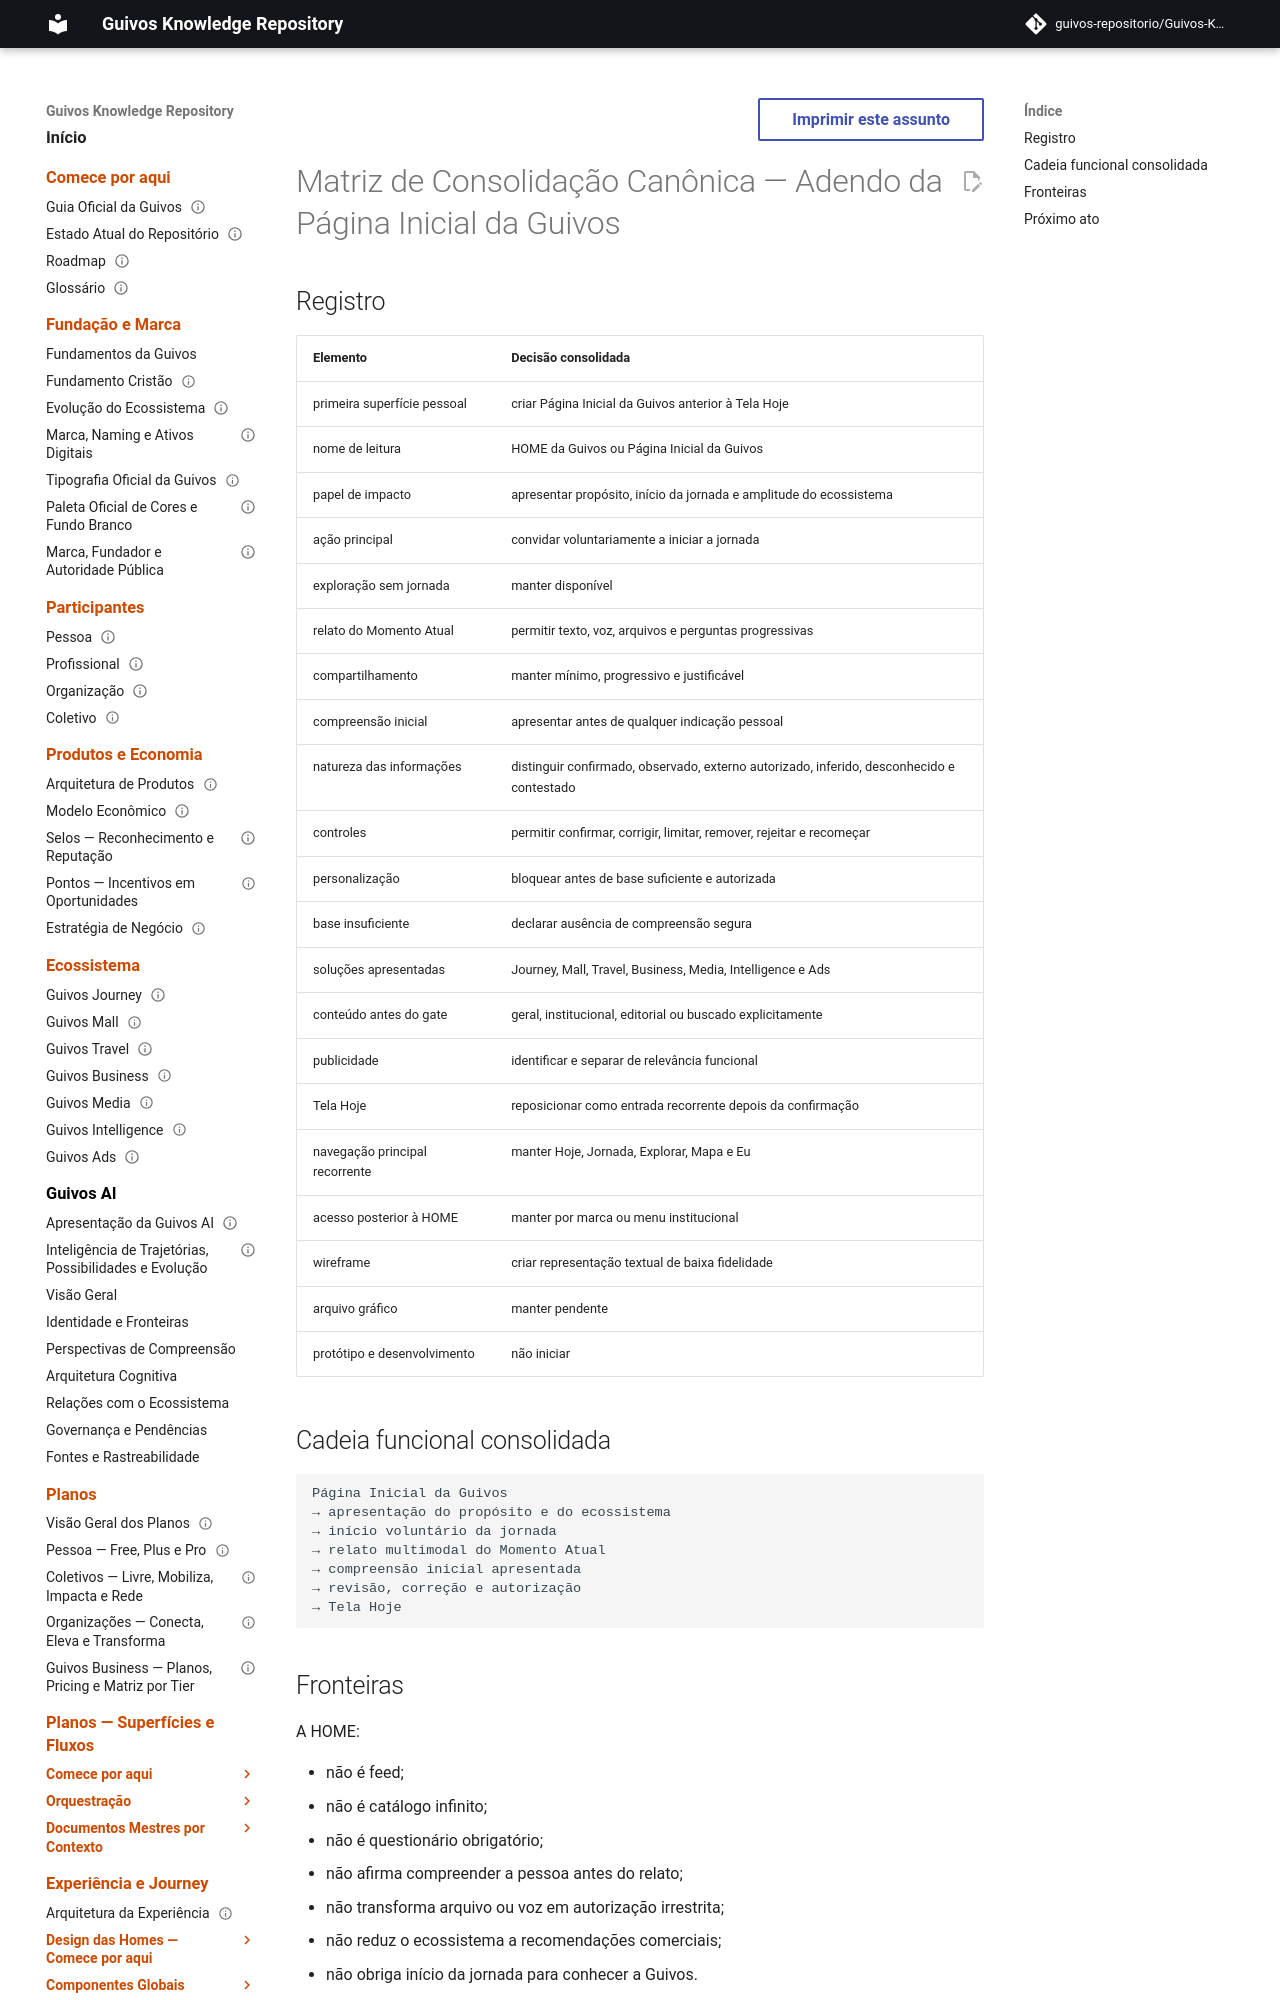

repository: guivos-repositorio/Guivos-Knowledge-Repository · page: project/canonical-consolidation-matrix-uxa-020-addendum/index.html · generator: mkdocs

---
id: GKR-CANON-MATRIX-UXA-020
title: Matriz de Consolidação Canônica — Adendo da Página Inicial da Guivos
status: historical
version: 2.14.0
owner: Guivos
last_updated: 2026-07-26
parent: GKR-CANON-MATRIX-001
related:
  - UXA-000
  - UXA-001
  - UXA-002
  - UXA-010
  - UXA-011-A1
  - UXA-020
  - M7.21
normative: false
---

# Matriz de Consolidação Canônica — Adendo da Página Inicial da Guivos
